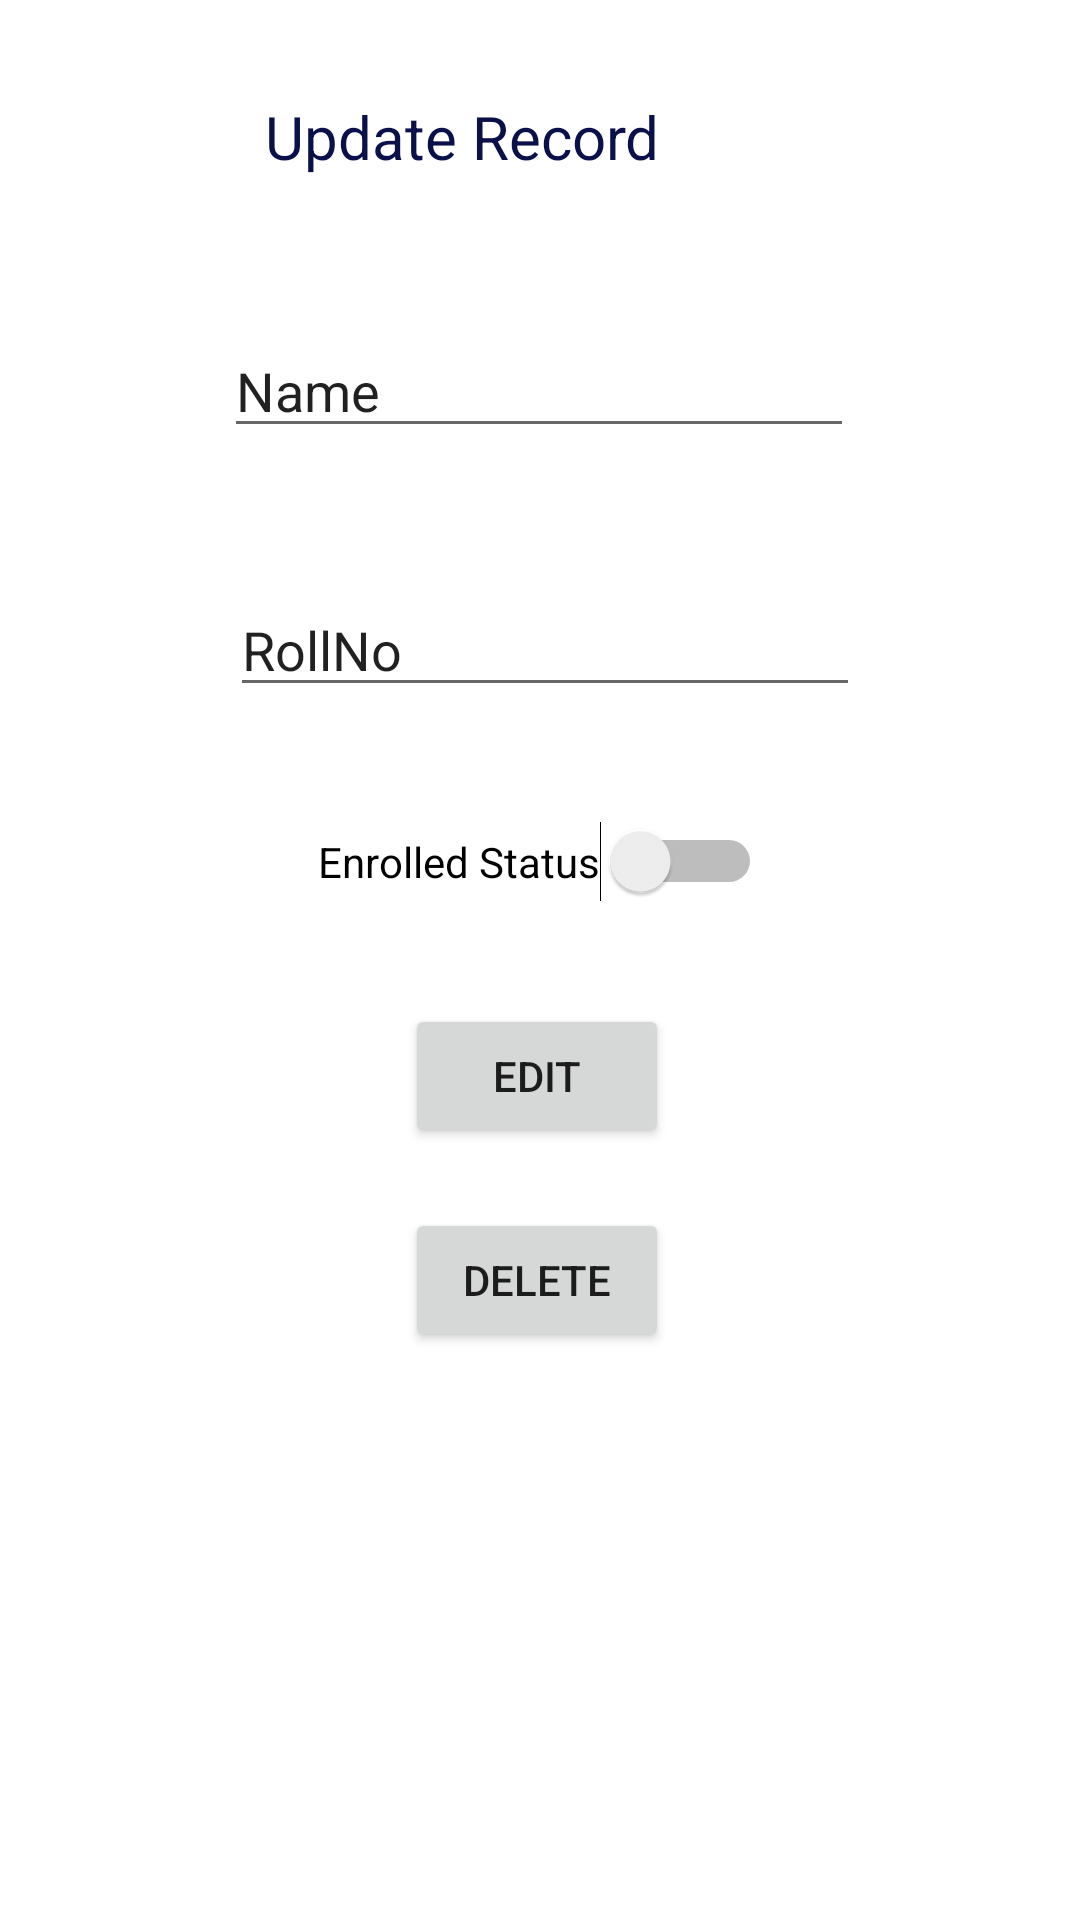

The Android layout XML behind this screen, and the referenced resources:
<!-- AndroidManifest.xml: application theme Theme.DbCrud -->
<!-- res/layout/activity_update_record.xml -->
<?xml version="1.0" encoding="utf-8"?>
<androidx.constraintlayout.widget.ConstraintLayout xmlns:android="http://schemas.android.com/apk/res/android"
    xmlns:app="http://schemas.android.com/apk/res-auto"
    xmlns:tools="http://schemas.android.com/tools"
    android:layout_width="match_parent"
    android:layout_height="match_parent"
    tools:context=".updateRecord">

    <EditText
        android:id="@+id/name"
        android:layout_width="wrap_content"
        android:layout_height="wrap_content"
        android:layout_marginTop="108dp"
        android:ems="10"
        android:inputType="textPersonName"
        android:text="Name"
        app:layout_constraintEnd_toEndOf="parent"
        app:layout_constraintHorizontal_bias="0.497"
        app:layout_constraintStart_toStartOf="parent"
        app:layout_constraintTop_toTopOf="parent" />

    <EditText
        android:id="@+id/className"
        android:layout_width="wrap_content"
        android:layout_height="wrap_content"
        android:layout_marginStart="2dp"
        android:layout_marginTop="45dp"
        android:ems="10"
        android:inputType="textPersonName"
        android:text="RollNo"
        app:layout_constraintStart_toStartOf="@+id/name"
        app:layout_constraintTop_toBottomOf="@+id/name" />

    <Switch
        android:id="@+id/switch1"
        android:layout_width="wrap_content"
        android:layout_height="wrap_content"
        android:layout_marginTop="38dp"
        android:text="Enrolled Status"
        app:layout_constraintEnd_toEndOf="parent"
        app:layout_constraintStart_toStartOf="parent"
        app:layout_constraintTop_toBottomOf="@+id/className" />

    <Button
        android:id="@+id/button2"
        android:layout_width="wrap_content"
        android:layout_height="wrap_content"
        android:layout_marginBottom="20dp"
        android:text="EDIT"
        app:layout_constraintBottom_toTopOf="@+id/button3"
        app:layout_constraintEnd_toEndOf="@+id/button3" />

    <Button
        android:id="@+id/button3"
        android:layout_width="wrap_content"
        android:layout_height="wrap_content"
        android:layout_marginStart="135dp"
        android:layout_marginTop="102dp"
        android:text="DELETE"
        app:layout_constraintStart_toStartOf="parent"
        app:layout_constraintTop_toBottomOf="@+id/switch1" />

    <TextView
        android:id="@+id/textView2"
        android:layout_width="wrap_content"
        android:layout_height="wrap_content"
        android:layout_marginTop="32dp"
        android:layout_marginEnd="140dp"
        android:text="Update Record"
        android:textColor="#0A104A"
        android:textSize="20sp"
        app:layout_constraintEnd_toEndOf="parent"
        app:layout_constraintTop_toTopOf="parent" />

</androidx.constraintlayout.widget.ConstraintLayout>
<!-- resources referenced by this layout -->
<resources>
  <style name="Theme.DbCrud" parent="Theme.MaterialComponents.DayNight.DarkActionBar">
          
          <item name="colorPrimary">@color/purple_500</item>
          <item name="colorPrimaryVariant">@color/purple_700</item>
          <item name="colorOnPrimary">@color/white</item>
          
          <item name="colorSecondary">@color/teal_200</item>
          <item name="colorSecondaryVariant">@color/teal_700</item>
          <item name="colorOnSecondary">@color/black</item>
          
          <item name="android:statusBarColor" tools:targetApi="l">?attr/colorPrimaryVariant</item>
          
      </style>
  <!-- not gathered from this repository: default colours our renderer supplied (Android Studio template values) -->
  <color name="purple_500">#FF6200EE</color>
  <color name="purple_700">#FF3700B3</color>
  <color name="teal_200">#FF03DAC5</color>
  <color name="teal_700">#FF018786</color>
  <color name="black">#FF000000</color>
  <color name="white">#FFFFFFFF</color>
</resources>
